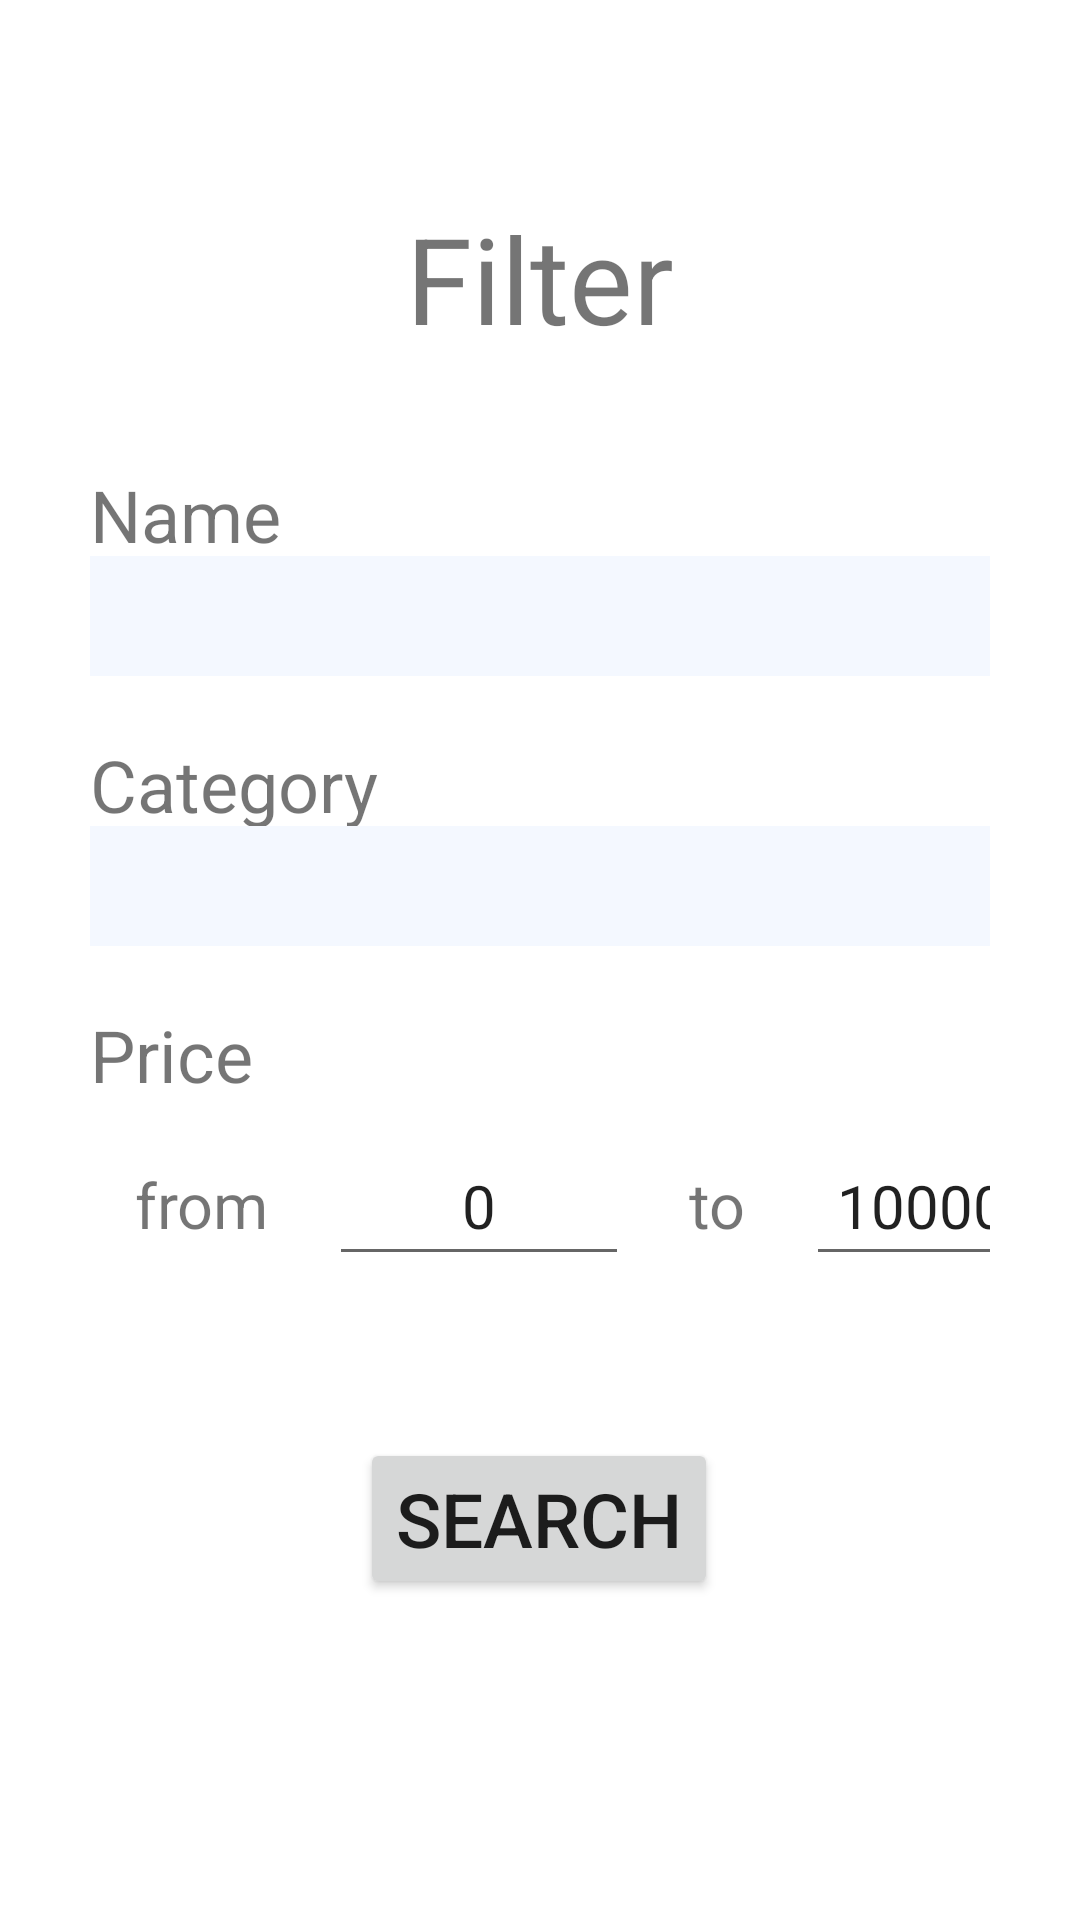

Produce the Android XML layout that renders to this screen, including the resource entries it uses.
<!-- AndroidManifest.xml: application theme Theme.Shop -->
<!-- res/layout/fragment_search.xml -->
<?xml version="1.0" encoding="utf-8"?>
<androidx.constraintlayout.widget.ConstraintLayout xmlns:android="http://schemas.android.com/apk/res/android"
    xmlns:app="http://schemas.android.com/apk/res-auto"
    xmlns:tools="http://schemas.android.com/tools"
    android:layout_width="match_parent"
    android:layout_height="match_parent"
    tools:context=".ui.search.SearchFragment">


    <TextView
        android:id="@+id/textView3"
        android:layout_width="match_parent"
        android:layout_height="wrap_content"
        android:text="Filter"
        android:textAlignment="center"
        android:textSize="40sp"
        app:layout_constraintBottom_toTopOf="@+id/search_name"
        app:layout_constraintTop_toTopOf="parent"
        app:layout_constraintVertical_bias="0.5"
        tools:layout_editor_absoluteX="0dp" />

    <TextView
        android:id="@+id/textView"
        android:layout_width="match_parent"
        android:layout_height="30dp"
        android:layout_marginLeft="30dp"
        android:layout_marginRight="30dp"
        android:text="Name"
        android:textSize="24sp"
        app:layout_constraintBottom_toTopOf="@+id/search_name"
        tools:layout_editor_absoluteX="50dp" />

    <EditText
        android:id="@+id/search_name"
        android:layout_width="match_parent"
        android:layout_height="40dp"
        android:layout_marginLeft="30dp"
        android:layout_marginRight="30dp"
        android:background="@color/grey"
        app:layout_constraintBottom_toBottomOf="parent"
        app:layout_constraintEnd_toEndOf="parent"
        app:layout_constraintStart_toStartOf="parent"
        app:layout_constraintTop_toTopOf="parent"
        app:layout_constraintVertical_bias="0.309" />

    <TextView
        android:id="@+id/textView2"
        android:layout_width="match_parent"
        android:layout_height="30sp"
        android:layout_marginLeft="30dp"
        android:layout_marginTop="20dp"
        android:layout_marginRight="30dp"
        android:text="Category"
        android:textSize="24sp"
        app:layout_constraintTop_toBottomOf="@+id/search_name" />

    <Spinner
        android:id="@+id/categories_spinner"
        android:layout_width="match_parent"
        android:layout_height="40dp"
        android:layout_marginLeft="30dp"
        android:layout_marginRight="30dp"
        android:background="@color/grey"
        app:layout_constraintTop_toBottomOf="@+id/textView2"
        tools:layout_editor_absoluteX="0dp" />

    <TextView
        android:id="@+id/prLable"
        android:layout_width="match_parent"
        android:layout_height="40dp"
        android:layout_marginLeft="30dp"
        android:layout_marginTop="20dp"
        android:layout_marginRight="30dp"
        android:text="Price"
        android:textSize="24sp"
        app:layout_constraintTop_toBottomOf="@+id/categories_spinner" />

    <LinearLayout
        android:id="@+id/linLa"
        android:layout_width="match_parent"
        android:layout_height="50dp"
        android:layout_marginLeft="30dp"
        android:layout_marginRight="30dp"
        android:orientation="horizontal"
        app:layout_constraintTop_toBottomOf="@+id/prLable">

        <TextView
            android:layout_width="wrap_content"
            android:layout_height="wrap_content"
            android:layout_marginLeft="15dp"
            android:text="from"
            android:textSize="21sp" />

        <EditText
            android:id="@+id/editTextNumberDecimal_from"
            android:layout_width="100dp"
            android:layout_height="match_parent"
            android:layout_marginLeft="20dp"
            android:inputType="numberDecimal"
            android:text="0"
            android:textAlignment="center"
            android:textSize="20sp" />

        <TextView
            android:layout_width="wrap_content"
            android:layout_height="wrap_content"

            android:layout_marginLeft="20dp"
            android:text="to"
            android:textSize="21sp" />

        <EditText
            android:id="@+id/editTextNumberDecimal_to"
            android:layout_width="100dp"
            android:layout_height="match_parent"
            android:layout_marginLeft="20dp"
            android:inputType="numberDecimal"
            android:text="1000000"
            android:textAlignment="center"
            android:textSize="20sp" />
    </LinearLayout>

    <Button
        android:id="@+id/search_button"
        android:layout_width="wrap_content"
        android:layout_height="wrap_content"
        android:text="Search"
        android:textSize="25sp"
        app:layout_constraintBottom_toBottomOf="parent"
        app:layout_constraintEnd_toEndOf="parent"
        app:layout_constraintHorizontal_bias="0.498"
        app:layout_constraintStart_toStartOf="parent"
        app:layout_constraintTop_toBottomOf="@+id/linLa"
        app:layout_constraintVertical_bias="0.336" />

    <ProgressBar
        android:id="@+id/progressBar"
        android:visibility="invisible"
        style="?android:attr/progressBarStyle"
        android:layout_width="wrap_content"
        android:layout_height="wrap_content"
        app:layout_constraintBottom_toBottomOf="parent"
        app:layout_constraintEnd_toEndOf="parent"
        app:layout_constraintHorizontal_bias="0.5"
        app:layout_constraintStart_toStartOf="parent"
        app:layout_constraintTop_toBottomOf="@+id/search_button" />

</androidx.constraintlayout.widget.ConstraintLayout>
<!-- resources referenced by this layout -->
<resources>
  <color name="grey">#F4F8FF</color>
  <style name="Theme.Shop" parent="Theme.MaterialComponents.DayNight.NoActionBar">
          
          <item name="colorPrimary">@color/purple_500</item>
          <item name="colorPrimaryVariant">@color/purple_700</item>
          <item name="colorOnPrimary">@color/white</item>
          
          <item name="colorSecondary">@color/teal_200</item>
          <item name="colorSecondaryVariant">@color/teal_700</item>
          <item name="colorOnSecondary">@color/black</item>
          <item name="android:windowFullscreen">true</item>
          
          <item name="android:statusBarColor" tools:targetApi="l">?attr/colorPrimaryVariant</item>
          
      </style>
  <color name="purple_500">#FF6200EE</color>
  <color name="purple_700">#FF3700B3</color>
  <color name="white">#FFFFFFFF</color>
  <color name="teal_200">#FF03DAC5</color>
  <color name="teal_700">#FF018786</color>
  <color name="black">#FF000000</color>
</resources>
